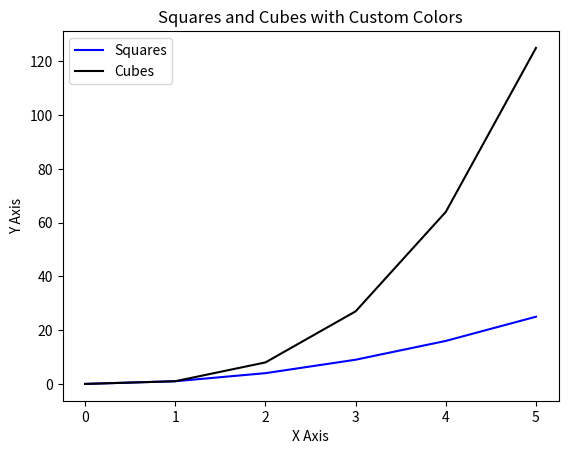

Write the Python code that produced this figure.
import matplotlib.pyplot as plt

# Data
x = [0, 1, 2, 3, 4, 5]
y1 = [0, 1, 4, 9, 16, 25]       # Squares
y2 = [0, 1, 8, 27, 64, 125]     # Cubes

# Plot both lines with custom colors
plt.plot(x, y1, color='blue', label='Squares')    # Red line
plt.plot(x, y2, color='black', label='Cubes')    # Green line

# Labels and title
plt.xlabel('X Axis')
plt.ylabel('Y Axis')
plt.title('Squares and Cubes with Custom Colors')

# Show legend
plt.legend()

# Show plot
plt.show()

